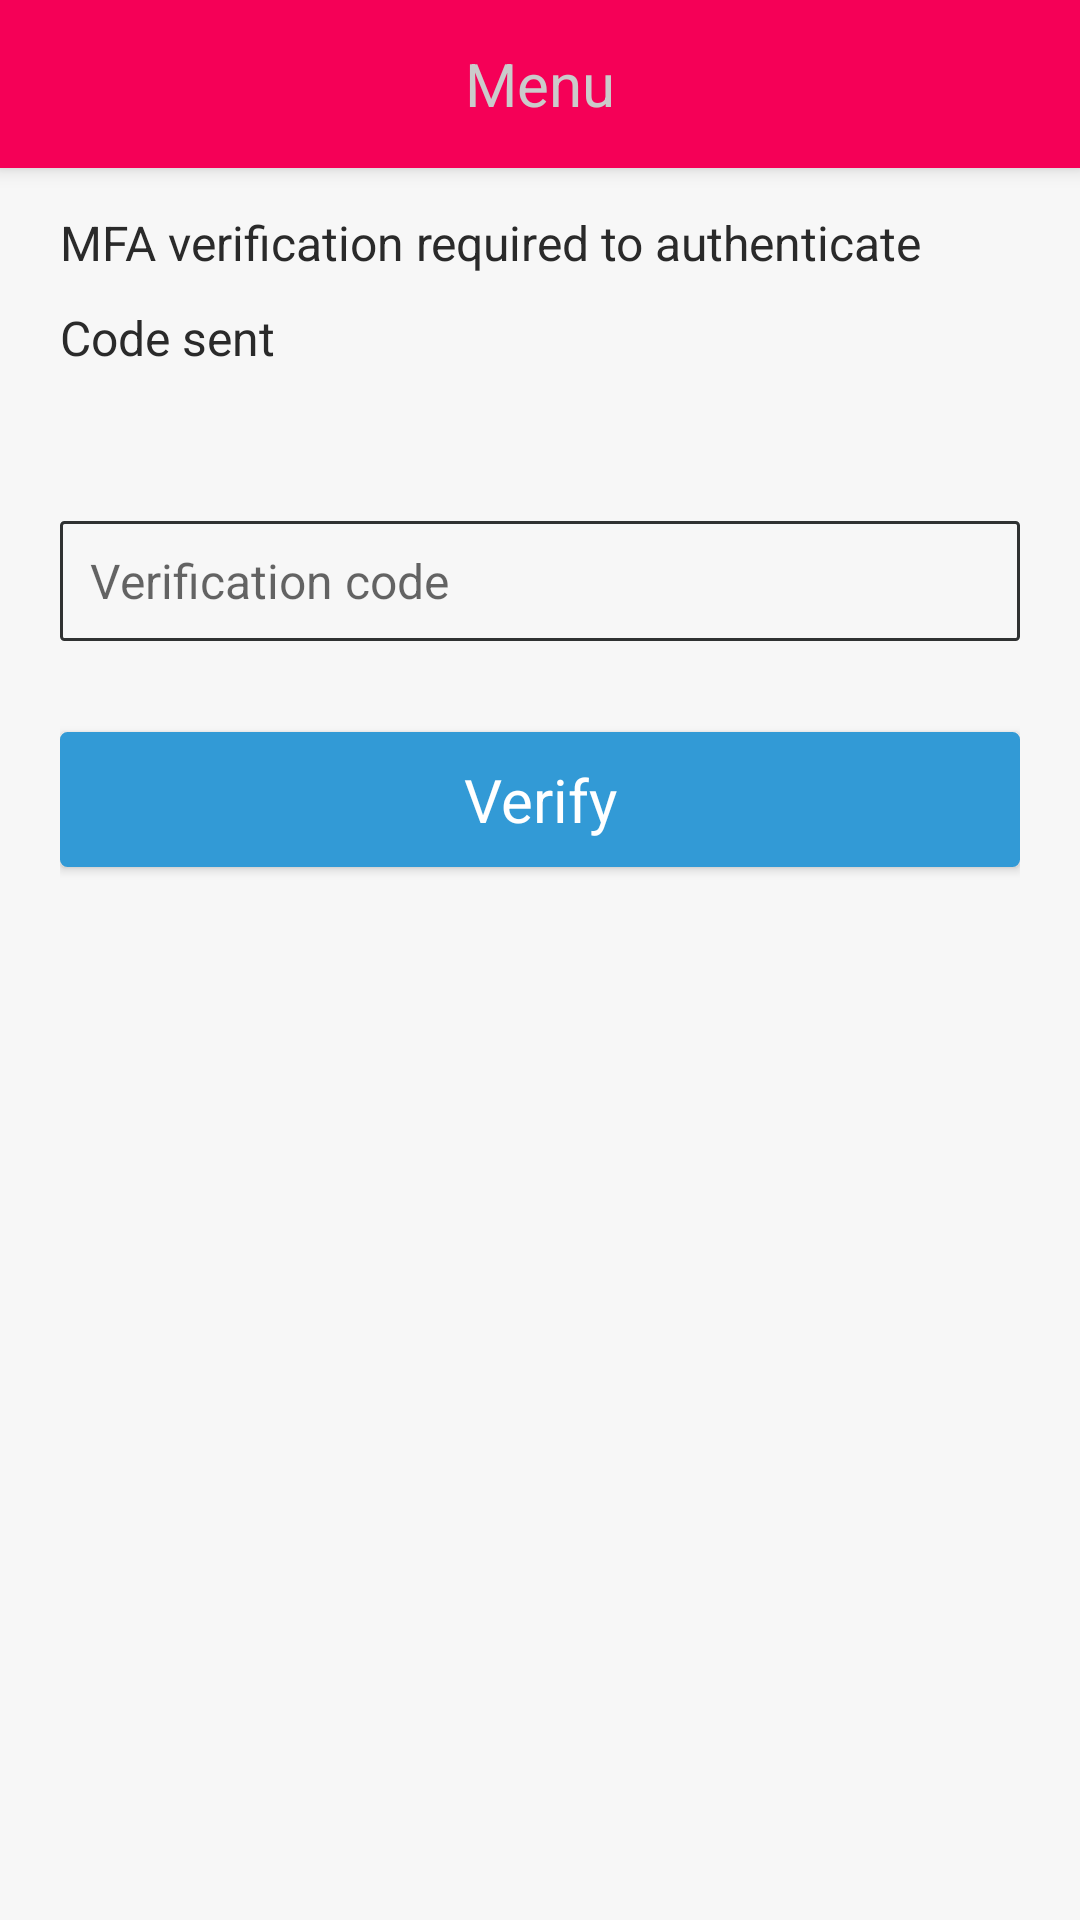

The Android layout XML behind this screen, and the referenced resources:
<!-- AndroidManifest.xml: activity theme AppTheme.NoActionBar -->
<!-- res/layout/activity_mfa.xml -->
<?xml version="1.0" encoding="utf-8"?>
<android.support.design.widget.CoordinatorLayout xmlns:android="http://schemas.android.com/apk/res/android"
    xmlns:app="http://schemas.android.com/apk/res-auto"
    xmlns:tools="http://schemas.android.com/tools"
    android:layout_width="match_parent"
    android:layout_height="match_parent"
    android:fitsSystemWindows="true"
    tools:context="com.iot.letthingsspeak.identity.views.MFAActivity">

    <android.support.design.widget.AppBarLayout
        android:layout_width="match_parent"
        android:layout_height="wrap_content"
        android:theme="@style/AppTheme.AppBarOverlay">

        <android.support.v7.widget.Toolbar
            android:id="@+id/toolbar_mfa"
            android:layout_width="match_parent"
            android:layout_height="?android:attr/actionBarSize"
            android:background="?android:attr/colorPrimary"
            app:popupTheme="@style/AppTheme.PopupOverlay">

            <TextView
                android:id="@+id/mfa_toolbar_title"
                android:layout_width="wrap_content"
                android:layout_height="wrap_content"
                android:layout_centerHorizontal="true"
                android:layout_gravity="center"
                android:text="@string/Menu"
                android:textAlignment="center"
                android:textColor="@color/toolbar_items"
                android:textSize="@dimen/action_bar_text" />
        </android.support.v7.widget.Toolbar>

    </android.support.design.widget.AppBarLayout>

    <RelativeLayout
        android:layout_width="match_parent"
        android:layout_height="match_parent"
        android:layout_marginLeft="@dimen/activity_horizontal_margin"
        android:layout_marginRight="@dimen/activity_horizontal_margin"
        android:layout_marginTop="@dimen/activity_vertical_margin">

        <TextView
            android:id="@+id/textViewMFATitle"
            android:layout_width="match_parent"
            android:layout_height="wrap_content"
            android:text="MFA verification required to authenticate"
            android:textAppearance="?android:attr/textAppearanceLarge" />

        <Space
            android:id="@+id/space_MFA1"
            android:layout_width="match_parent"
            android:layout_height="@dimen/activity_intra_group_separation"
            android:layout_below="@id/textViewMFATitle" />

        <TextView
            android:id="@+id/textViewMFASubTitle"
            android:layout_width="wrap_content"
            android:layout_height="wrap_content"
            android:layout_alignParentStart="true"
            android:layout_below="@+id/space_MFA1"
            android:text="Code sent"
            android:textAppearance="?android:attr/textAppearanceMedium" />

        <Space
            android:id="@+id/space_MFA2"
            android:layout_width="match_parent"
            android:layout_height="@dimen/activity_inter_group_separation"
            android:layout_below="@id/textViewMFASubTitle" />

        <TextView
            android:id="@+id/textViewMFACodeLabel"
            android:layout_width="match_parent"
            android:layout_height="wrap_content"
            android:layout_below="@id/space_MFA2"
            android:layout_centerHorizontal="true"
            android:text=" "
            android:textAppearance="?android:attr/textAppearanceSmall"
            android:textSize="@dimen/activity_text_size_small" />

        <EditText
            android:id="@+id/editTextMFACode"
            android:layout_width="match_parent"
            android:layout_height="@dimen/activity_text_height"
            android:layout_below="@id/textViewMFACodeLabel"
            android:layout_centerHorizontal="true"
            android:background="@drawable/text_border_selector"
            android:hint="Verification code"
            android:inputType="number"
            android:paddingLeft="@dimen/activity_text_padding"
            android:paddingRight="@dimen/activity_text_padding" />

        <TextView
            android:id="@+id/textViewMFACodeMessage"
            android:layout_width="match_parent"
            android:layout_height="wrap_content"
            android:layout_below="@id/editTextMFACode"
            android:layout_centerHorizontal="true"
            android:color="@color/alert"
            android:text=" "
            android:textAppearance="?android:attr/textAppearanceSmall"
            android:textSize="@dimen/activity_text_size_small" />

        <Space
            android:id="@+id/space_MFA3"
            android:layout_width="match_parent"
            android:layout_height="@dimen/activity_intra_group_separation"
            android:layout_below="@id/textViewMFACodeMessage" />

        <Button
            android:layout_width="match_parent"
            android:layout_height="@dimen/activity_button_height"
            android:layout_below="@id/space_MFA3"
            android:layout_centerHorizontal="true"
            android:background="@drawable/button_selector"
            android:onClick="sendMFA"
            android:text="Verify"
            android:textAllCaps="false"
            android:textColor="@color/white"
            android:textSize="@dimen/activity_button_text_size" />
    </RelativeLayout>


</android.support.design.widget.CoordinatorLayout>
<!-- resources referenced by this layout -->
<resources>
  <color name="alert">#AC1600</color>
  <color name="toolbar_items">#CBCBCB</color>
  <color name="white">#FFFFFF</color>
  <dimen name="action_bar_text">20sp</dimen>
  <dimen name="activity_button_height">45dp</dimen>
  <dimen name="activity_button_text_size">20sp</dimen>
  <dimen name="activity_horizontal_margin">20dp</dimen>
  <dimen name="activity_inter_group_separation">30dp</dimen>
  <dimen name="activity_intra_group_separation">10dp</dimen>
  <dimen name="activity_text_height">40dp</dimen>
  <dimen name="activity_text_padding">10sp</dimen>
  <dimen name="activity_text_size_small">15sp</dimen>
  <dimen name="activity_vertical_margin">70dp</dimen>
  <string name="Menu">Menu</string>
  <style name="AppTheme.AppBarOverlay" parent="ThemeOverlay.AppCompat.Dark.ActionBar" />
  <style name="AppTheme.PopupOverlay" parent="ThemeOverlay.AppCompat.Light" />
  <style name="AppTheme.NoActionBar" parent="AppTheme">
          <item name="windowActionBar">false</item>
          <item name="windowNoTitle">true</item>
      </style>
  <!-- drawable button_default (drawable) -->
  <?xml version="1.0" encoding="utf-8"?>
  <shape xmlns:android="http://schemas.android.com/apk/res/android">
  
      <solid android:color="@color/button_default" />
      <stroke
          android:width="@dimen/activity_button_border"
          android:color="@color/button_default" />
      <corners android:radius="@dimen/activity_button_radius" />
  
  </shape>
  <!-- drawable button_pressed (drawable) -->
  <?xml version="1.0" encoding="utf-8"?>
  <shape xmlns:android="http://schemas.android.com/apk/res/android">
  
      <solid android:color="@color/button_pressed" />
      <stroke
          android:width="@dimen/activity_button_border"
          android:color="@color/button_pressed" />
      <corners android:radius="@dimen/activity_button_radius" />
  
  </shape>
  <!-- drawable text_border_default (drawable) -->
  <?xml version="1.0" encoding="utf-8"?>
  <shape xmlns:android="http://schemas.android.com/apk/res/android">
  
      <solid android:color="@android:color/transparent" />
      <stroke
          android:width="@dimen/activity_text_border"
          android:color="@color/text_border_default" />
      <corners android:radius="@dimen/activity_text_radius" />
  
  </shape>
  <!-- drawable text_border_selected (drawable) -->
  <?xml version="1.0" encoding="utf-8"?>
  <shape xmlns:android="http://schemas.android.com/apk/res/android">
  
      <solid android:color="@android:color/transparent" />
      <stroke
          android:width="@dimen/activity_text_border"
          android:color="@color/text_border_selected" />
      <corners android:radius="@dimen/activity_text_radius" />
  
  </shape>
  <color name="button_default">#329AD6</color>
  <dimen name="activity_button_border">1dp</dimen>
  <dimen name="activity_button_radius">2dp</dimen>
  <color name="button_pressed">#2A5C91</color>
  <dimen name="activity_text_border">1dp</dimen>
  <color name="text_border_default">#303232</color>
  <dimen name="activity_text_radius">1dp</dimen>
  <color name="text_border_selected">#4EA9DC</color>
  <color name="colorPrimary">#F50057</color>
  <color name="colorPrimaryDark">#F50057</color>
  <color name="colorAccent">#FF4081</color>
  <color name="black_effective">#2a2a2a</color>
  <color name="bg_color">#f7f7f7</color>
  <style name="MaterialDrawer.DrawerArrowStyle" parent="Widget.AppCompat.DrawerArrowToggle">
          <item name="spinBars">false</item>
          <item name="color">@color/white</item>
      </style>
  <style name="TextAppearance.Text.Regular" parent="android:TextAppearance">
          <item name="fontPath">fonts/source-sans-pro/SourceSansPro-Regular.ttf</item>
      </style>
</resources>
